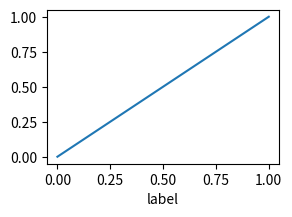

Generate this figure with matplotlib:
# Journal requirement: TrueType (Type 42) fonts embedded in the PDF instead of Type 3.
import matplotlib.pyplot as plt

for ft in (3, 42):
    with plt.rc_context({"pdf.fonttype": ft}):
        fig, ax = plt.subplots(figsize=(3, 2))
        ax.plot([0, 1], [0, 1])
        ax.set_xlabel("label")
        fig.savefig(f"fonts_{ft}.pdf", metadata={"CreationDate": None})
        plt.close(fig)
    with open(f"fonts_{ft}.pdf", "rb") as f:
        data = f.read()
    print(ft, b"/Subtype /Type3" in data, b"/FontFile2" in data)
